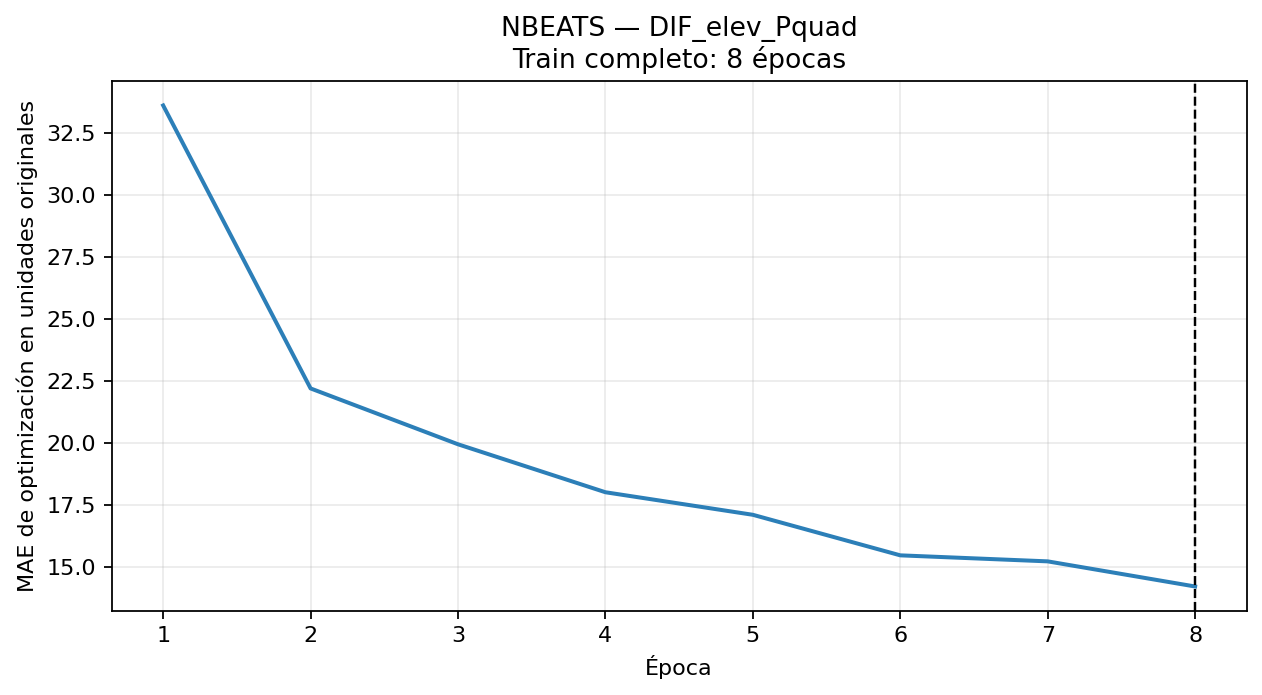

Source data for this figure (header and first rows):
epoca, MAE_train_optimizacion
1, 33.6
2, 22.2
3, 19.95
4, 18.01
5, 17.1
6, 15.47
7, 15.23
8, 14.22
